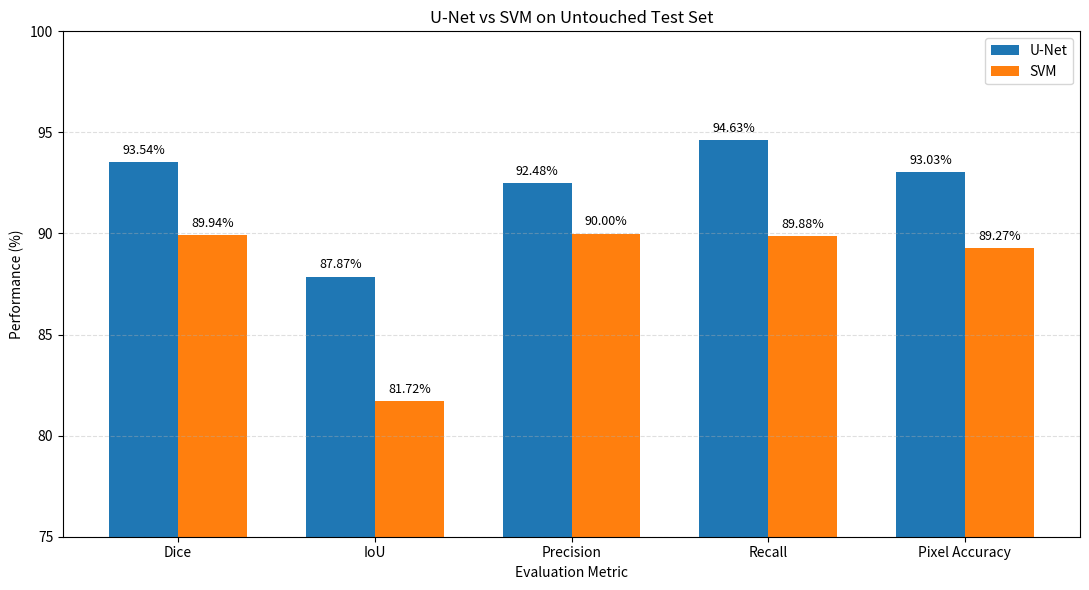
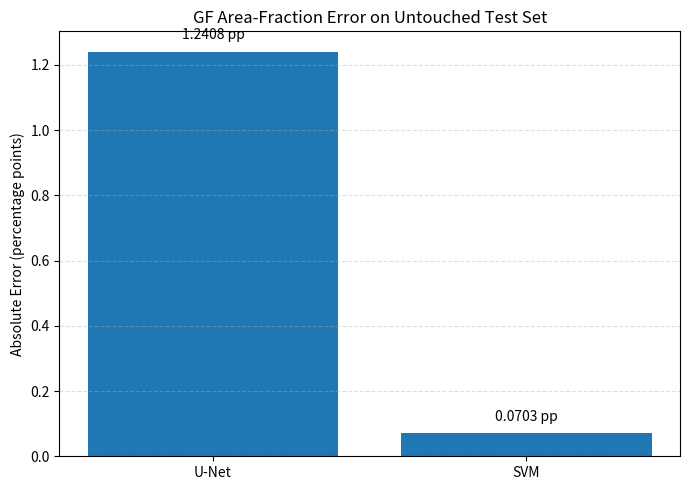

Write Python code to recreate these figures, in order.
from pathlib import Path
import pandas as pd
import matplotlib.pyplot as plt
import numpy as np

# ---------------------------------------------------------
# FINAL VERIFIED UNTOUCHED TEST RESULTS
# Same 179 test patches / same 7 independent specimens
# ---------------------------------------------------------

results = {
    "Metric": [
        "Dice",
        "IoU",
        "Precision",
        "Recall",
        "Pixel Accuracy"
    ],
    "U-Net": [
        93.5440,
        87.8711,
        92.4813,
        94.6315,
        93.0294
    ],
    "SVM": [
        89.9384,
        81.7165,
        89.9978,
        89.8792,
        89.2683
    ]
}

df = pd.DataFrame(results)

output_dir = Path(
    "outputs/final_70_15_15/final_comparison"
)
output_dir.mkdir(parents=True, exist_ok=True)

# ---------------------------------------------------------
# SAVE FINAL TABLE
# ---------------------------------------------------------

csv_path = output_dir / "unet_vs_svm_final_metrics.csv"
df.to_csv(csv_path, index=False)

print("=" * 70)
print("FINAL U-NET VS SVM COMPARISON")
print("=" * 70)
print()
print(df.to_string(index=False))
print()

# ---------------------------------------------------------
# BAR GRAPH
# ---------------------------------------------------------

metrics = df["Metric"]
unet = df["U-Net"]
svm = df["SVM"]

x = np.arange(len(metrics))
width = 0.35

fig, ax = plt.subplots(figsize=(11, 6))

bars1 = ax.bar(
    x - width/2,
    unet,
    width,
    label="U-Net"
)

bars2 = ax.bar(
    x + width/2,
    svm,
    width,
    label="SVM"
)

ax.set_ylabel("Performance (%)")
ax.set_xlabel("Evaluation Metric")
ax.set_title(
    "U-Net vs SVM on Untouched Test Set"
)

ax.set_xticks(x)
ax.set_xticklabels(metrics)

ax.set_ylim(75, 100)
ax.legend()

ax.grid(
    axis="y",
    linestyle="--",
    alpha=0.4
)

# Add values above bars
for bars in [bars1, bars2]:
    for bar in bars:
        height = bar.get_height()
        ax.text(
            bar.get_x() + bar.get_width()/2,
            height + 0.25,
            f"{height:.2f}%",
            ha="center",
            va="bottom",
            fontsize=9
        )

plt.tight_layout()

graph_path = output_dir / "unet_vs_svm_final_comparison.png"

plt.savefig(
    graph_path,
    dpi=300,
    bbox_inches="tight"
)

plt.close()

# ---------------------------------------------------------
# GF AREA-FRACTION ERROR GRAPH
# ---------------------------------------------------------

models = ["U-Net", "SVM"]
gf_errors = [1.2408, 0.0703]

fig, ax = plt.subplots(figsize=(7, 5))

bars = ax.bar(models, gf_errors)

ax.set_ylabel("Absolute Error (percentage points)")
ax.set_title("GF Area-Fraction Error on Untouched Test Set")
ax.grid(axis="y", linestyle="--", alpha=0.4)

for bar, value in zip(bars, gf_errors):
    ax.text(
        bar.get_x() + bar.get_width()/2,
        value + 0.03,
        f"{value:.4f} pp",
        ha="center",
        va="bottom"
    )

plt.tight_layout()

error_graph_path = (
    output_dir / "unet_vs_svm_gf_area_error.png"
)

plt.savefig(
    error_graph_path,
    dpi=300,
    bbox_inches="tight"
)

plt.close()

# ---------------------------------------------------------
# SUMMARY TEXT
# ---------------------------------------------------------

summary_path = output_dir / "final_comparison_summary.txt"

with open(summary_path, "w", encoding="utf-8") as f:

    f.write("FINAL U-NET VS SVM COMPARISON\n")
    f.write("=" * 60 + "\n\n")

    f.write("Evaluation dataset:\n")
    f.write("Untouched test patches: 179\n")
    f.write("Independent test specimens: 7\n\n")

    f.write("U-Net:\n")
    f.write("Dice: 93.54%\n")
    f.write("IoU: 87.87%\n")
    f.write("Precision: 92.48%\n")
    f.write("Recall: 94.63%\n")
    f.write("Pixel Accuracy: 93.03%\n")
    f.write("GF area-fraction error: 1.2408 percentage points\n\n")

    f.write("SVM:\n")
    f.write("Dice: 89.94%\n")
    f.write("IoU: 81.72%\n")
    f.write("Precision: 90.00%\n")
    f.write("Recall: 89.88%\n")
    f.write("Pixel Accuracy: 89.27%\n")
    f.write("GF area-fraction error: 0.0703 percentage points\n\n")

    f.write(
        "Both models were evaluated on the same untouched "
        "test set and same bundle ROI.\n"
    )

print("Saved:")
print(csv_path)
print(graph_path)
print(error_graph_path)
print(summary_path)

print()
print("=" * 70)
print("FINAL COMPARISON FILES CREATED SUCCESSFULLY")
print("=" * 70)
